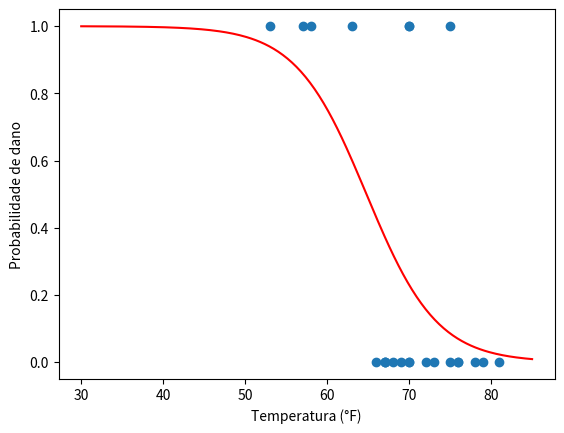

The matplotlib source for this figure:
# Bibliotecas: numpy, scipy e matplotlib (já instaladas no Google Colab)
import numpy as np
from scipy import stats
import matplotlib.pyplot as plt

def logistica(X, y, nomes):
    """Regressão logística por máxima verossimilhança (mínimos quadrados ponderados iterativos)."""
    X = np.column_stack([np.ones(len(y)), X]); beta = np.zeros(X.shape[1])
    for it in range(50):
        p = 1 / (1 + np.exp(-X @ beta)); W = p * (1 - p)
        passo = np.linalg.solve(X.T @ (X * W[:, None]), X.T @ (y - p))
        beta = beta + passo
        if np.max(np.abs(passo)) < 1e-10: break
    p = 1 / (1 + np.exp(-X @ beta))
    cov = np.linalg.inv(X.T @ (X * (p * (1 - p))[:, None])); ep = np.sqrt(np.diag(cov))
    z = beta / ep; pv = 2 * stats.norm.sf(np.abs(z))
    print(f"{'Termo':<13}{'Estimativa':>11}{'Erro-padrão':>13}{'z':>9}{'p-valor':>10}")
    for nm, b, e, zi, pi in zip(["(Intercepto)"] + nomes, beta, ep, z, pv):
        print(f"{nm:<13}{b:>11.4f}{e:>13.4f}{zi:>9.3f}{pi:>10.4f}")
    logv = np.sum(y * np.log(p) + (1 - y) * np.log(1 - p))
    return dict(X=X, beta=beta, ep=ep, cov=cov, p=p, logv=logv, iteracoes=it + 1)

# 1. Dados: 23 lançamentos do ônibus espacial antes do acidente da Challenger (Dalal et al., 1989)
temp = np.array([66, 70, 69, 68, 67, 72, 73, 70, 57, 63, 70, 78, 67, 53, 67, 75, 70, 81, 76, 79, 75, 76, 58.])   # temperatura (°F)
falha = np.array([0, 1, 0, 0, 0, 0, 0, 0, 1, 1, 1, 0, 0, 1, 0, 0, 0, 0, 0, 0, 1, 0, 1.])                          # dano em anel de vedação
n = len(falha)
print(f"n = {n} | lançamentos com dano = {int(falha.sum())} | temperatura média: com dano = {temp[falha == 1].mean():.1f}, sem dano = {temp[falha == 0].mean():.1f}")

# 2. Ajuste do modelo logit(p) = b0 + b1 * temperatura
m = logistica(temp, falha, ["temperatura"])
b0, b1 = m["beta"]
print("Iterações até a convergência:", m["iteracoes"])

# 3. Razão de chances (odds ratio) com IC de 95% de Wald
zc = stats.norm.ppf(0.975)
print(f"\nOR por 1 °F = {np.exp(b1):.4f}, IC 95% = [{np.exp(b1 - zc*m['ep'][1]):.4f}; {np.exp(b1 + zc*m['ep'][1]):.4f}]")
print(f"OR por 10 °F = {np.exp(10 * b1):.4f}, IC 95% = [{np.exp(10*(b1 - zc*m['ep'][1])):.4f}; {np.exp(10*(b1 + zc*m['ep'][1])):.4f}]")

# 4. Deviance, teste da razão de verossimilhanças, AIC e pseudo-R² de McFadden
p_nulo = falha.mean(); logv0 = n * (p_nulo * np.log(p_nulo) + (1 - p_nulo) * np.log(1 - p_nulo))
dev_nula, dev_res = -2 * logv0, -2 * m["logv"]
G = dev_nula - dev_res
print(f"\nDeviance nula = {dev_nula:.3f} ({n - 1} gl) | deviance residual = {dev_res:.3f} ({n - 2} gl) | AIC = {dev_res + 4:.3f}")
print(f"Teste da razão de verossimilhanças: G = {G:.3f}, gl = 1, p-valor = {stats.chi2.sf(G, 1):.4f}")
print(f"Pseudo-R² de McFadden = {1 - m['logv'] / logv0:.4f}")

# 5. Probabilidades estimadas, com IC de 95% (calculado na escala logit)
print("\nTemperatura  Probabilidade   IC 95%")
for t0 in [81, 70, 65, 53, 31]:
    x0 = np.array([1, t0]); eta = x0 @ m["beta"]; ep_eta = np.sqrt(x0 @ m["cov"] @ x0)
    inv = lambda v: 1 / (1 + np.exp(-v))
    print(f"{t0:>8} °F {inv(eta):>12.4f}   [{inv(eta - zc*ep_eta):.4f}; {inv(eta + zc*ep_eta):.4f}]")
print(f"Temperatura em que a probabilidade é 50%: {-b0 / b1:.1f} °F")

# 6. Classificação com ponto de corte 0,5 e área sob a curva ROC
pred = (m["p"] >= 0.5).astype(int)
vp = int(np.sum((pred == 1) & (falha == 1))); fn = int(np.sum((pred == 0) & (falha == 1)))
fp = int(np.sum((pred == 1) & (falha == 0))); vn = int(np.sum((pred == 0) & (falha == 0)))
print(f"\nMatriz de confusão: VP = {vp}, FN = {fn}, FP = {fp}, VN = {vn}")
print(f"Acurácia = {(vp + vn) / n:.3f} | sensibilidade = {vp / (vp + fn):.3f} | especificidade = {vn / (vn + fp):.3f}")
U = stats.mannwhitneyu(m["p"][falha == 1], m["p"][falha == 0]).statistic
print(f"AUC = {U / (falha.sum() * (n - falha.sum())):.4f}")

# 7. Gráfico: dados e curva ajustada
ts = np.linspace(30, 85, 200)
plt.scatter(temp, falha); plt.plot(ts, 1 / (1 + np.exp(-(b0 + b1 * ts))), color="red")
plt.xlabel("Temperatura (°F)"); plt.ylabel("Probabilidade de dano"); plt.show()
